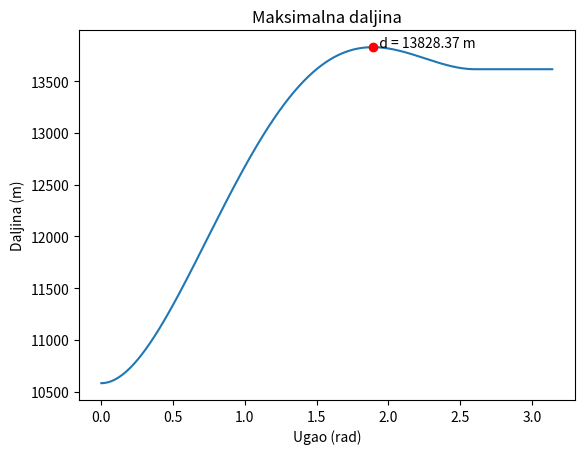

Reproduce this figure in Python.

from scipy.optimize import fsolve
import matplotlib.pyplot as plt
import math

#Pocetni uslovi
R = 4700
h = 9600
g = 9.81
v_max = 147.22
vt = 350
v = v_max

#Pozicija bombe, D je daljina na koju je bomba pala
tb = math.sqrt(2 * h / g)
D = v_max * tb

#Vreme skretanja aviona
def t_1(fi):
	return R * fi / v

#Pozicija aviona u datom trenutku
def x(t_s, fi, t1):
	return v * math.cos(fi)*(t_s - t1) + R * math.sin(fi)

def y(t_s, fi, t1):
	return v * math.sin(fi)*(t_s - t1) + R * (1- math.cos(fi))
	


#Udaljenost na kojoj se avion nalazi u trenutku kada ga udarni talas stigne
def d(fi, ts):
	t1 = t_1(fi)
	x_ts = x(ts, fi, t1)
	y_ts = y(ts, fi, t1)
	return math.sqrt((x_ts-D)**2 + y_ts**2 + h**2) 

#Poluprecnik udarnog talasa u trenutku t
def r(t):
	return vt * (t-tb)
	

#Nizovi u kojima cemo cuvati vreme kretanja t i udaljenost d (koliko je avion udaljen od mesta eksplozije)
niz_t = list()
niz_d = list()

maks_fi = 0

#Uzimamo za ugao fi vrednosti 0-pi i racunamo vreme kretanja i udaljenost na kojoj ce se avion nalaziti ukoliko skrene za ugao fi
for fi in range(0,round(math.pi*1000)):
	fi = fi/1000
	
	def func(ts):
		return d(fi,ts) - r(ts)
		
	root = fsolve(func, 10)
	if(root[0] - t_1(fi) <= 0):
		niz_t.append(root[0])
		niz_d.append(r(root[0]))
		maks_d = r(root[0])
		print(maks_d)
		print(fi)
		for fi_2 in range(round(fi*1000),round(math.pi*1000)):
			fi = fi/1000
			niz_d.append(maks_d)
		break;
		
		
	niz_t.append(root[0])
	niz_d.append(r(root[0]))
	
#Pronalazimo maksimalnu udaljenost aviona od mesta eksplozije, i vreme kretanja za koje je ona postignuta
max_d = max(niz_d)
ugao = niz_d.index(max_d)
ts = niz_t[ugao]

max_d = max(niz_d)
ugao = niz_d.index(max_d)
ts = niz_t[ugao]


print (f'Ugao skretanja: {ugao/1000} rad')
print (f'Trenutak sudara sa talasom: {ts} s')
print (f'Udaljenost od mesta eksplozije {max_d} m')


#Ovaj grafik prikazuje kako se udaljenost menja sa vremenom
x = list()
for i in range(len(niz_d)):
	x.append(i/1000);

fig, ax = plt.subplots()

ax.plot(x, niz_d)
ax.plot([x[ugao]], [max_d], 'ro')
ax.text(x[ugao], max_d, f'  d = {round(max_d, 2)} m')
ax.set_xlabel('Ugao (rad)')
ax.set_ylabel('Daljina (m)')
ax.set_title('Maksimalna daljina')

plt.show()
